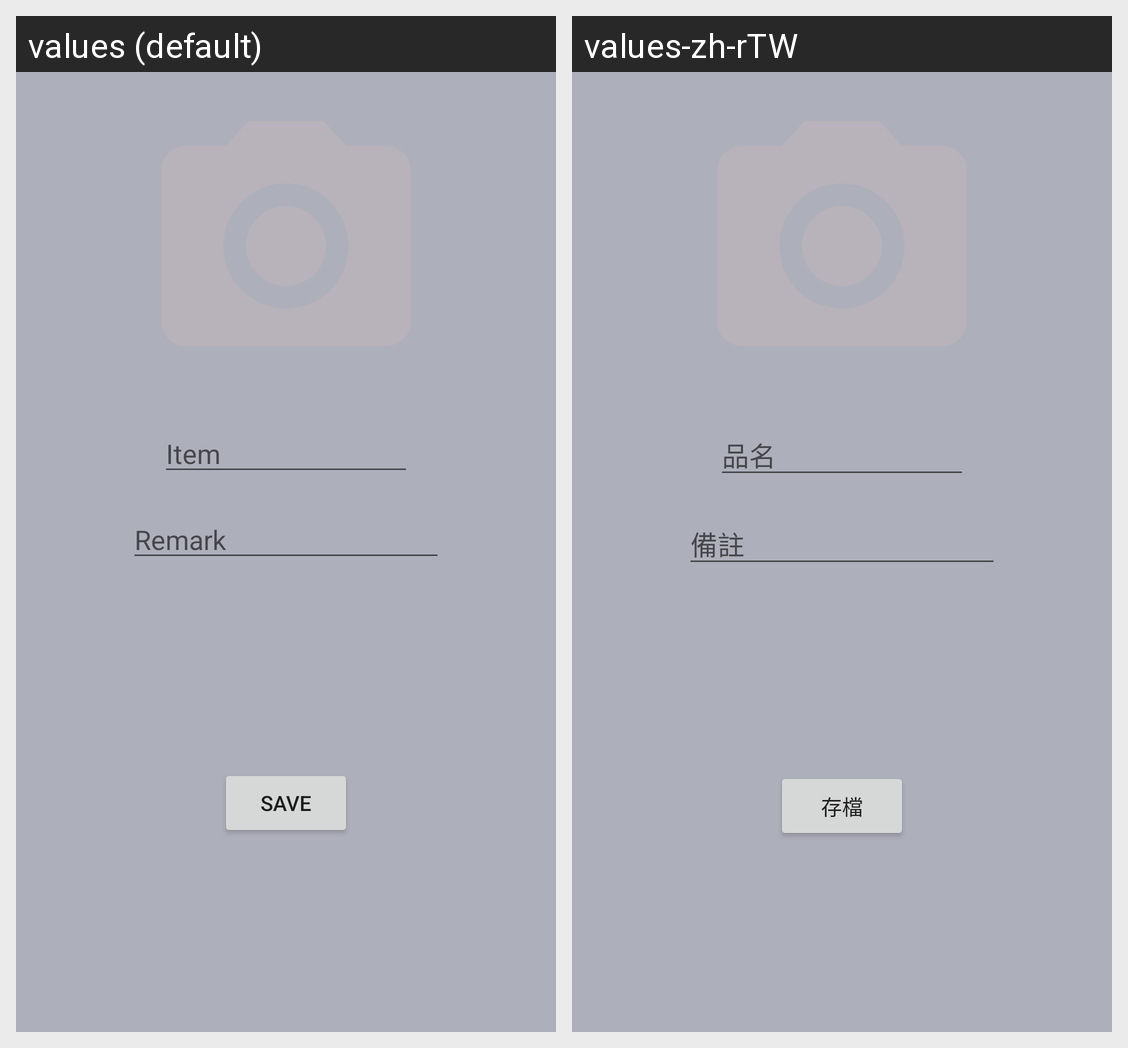

Locale-by-locale string values for the Android screen shown in this grid:
Android screen res/layout/activity_update_merch.xml rendered under 2 locales, left to right: values (default), values-zh-rTW. Device: Nexus 5 (rendered at 1080×1920; each locale shown at half size, 540×960, under a caption strip naming it); theme AppTheme.
Strings drawn on this screen, with the default value and each locale's value (text and hints the layout hard-codes, and strings that could not be matched under every locale, appear in the picture but are not listed):

item
  values: Item
  values-zh-rTW: 品名

remark
  values: Remark
  values-zh-rTW: 備註

button_save
  values: save
  values-zh-rTW: 存檔
